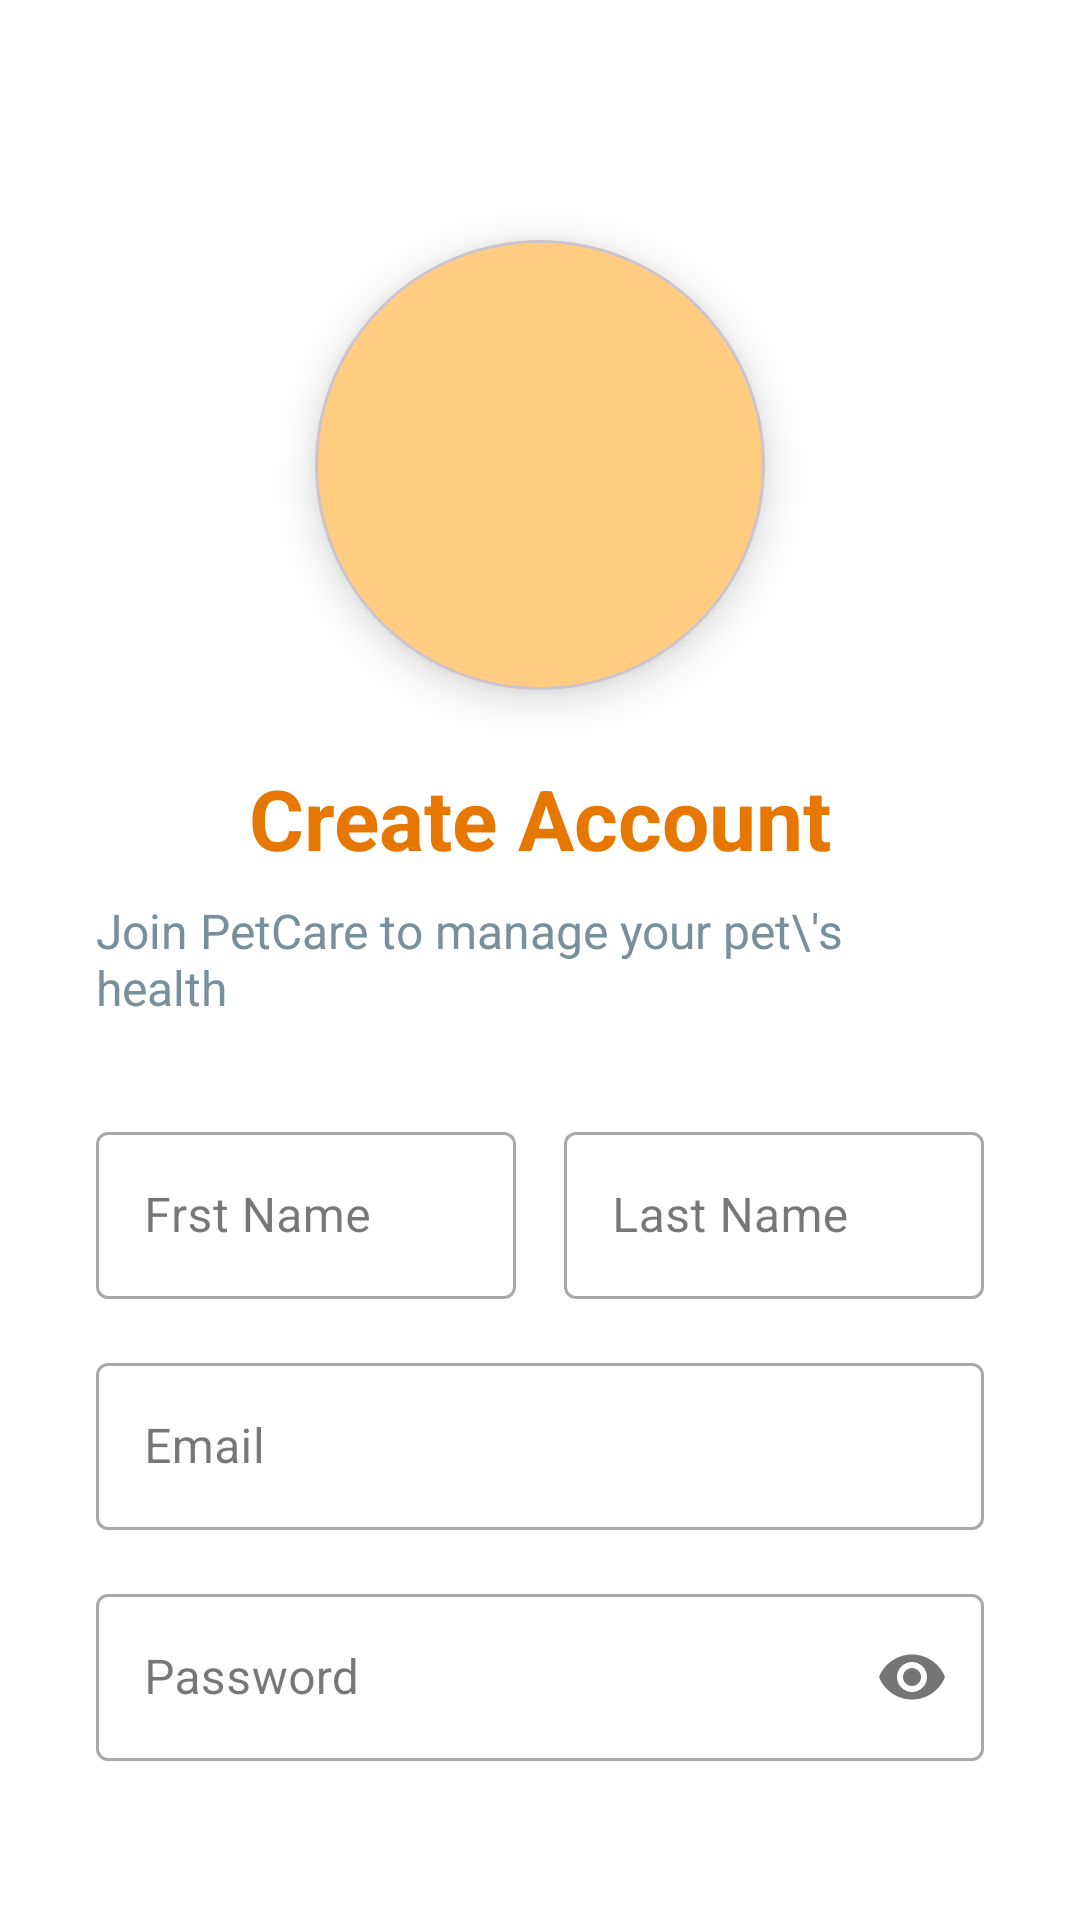

Here is an Android app screen rendered from its layout file. Give the layout XML and the strings, colors and styles it references.
<!-- AndroidManifest.xml: application theme Theme.PetCare -->
<!-- res/layout/fragment_start_sign_up_screen.xml -->
<?xml version="1.0" encoding="utf-8"?>
<androidx.constraintlayout.widget.ConstraintLayout xmlns:android="http://schemas.android.com/apk/res/android"
    xmlns:app="http://schemas.android.com/apk/res-auto"
    xmlns:tools="http://schemas.android.com/tools"
    android:id="@+id/start_sign_up_screen"
    android:layout_width="match_parent"
    android:layout_height="match_parent"
    android:background="@color/white"
    android:padding="32dp"
    tools:context=".startactivity.auth.StartSignUpScreen">

    
    <androidx.constraintlayout.widget.ConstraintLayout
        android:id="@+id/signup_header"
        android:layout_width="match_parent"
        android:layout_height="wrap_content"
        android:layout_marginTop="32dp"
        app:layout_constraintTop_toTopOf="parent">

        <com.google.android.material.card.MaterialCardView
            android:id="@+id/signup_logo"
            android:layout_width="150dp"
            android:layout_height="150dp"
            android:layout_marginTop="16dp"
            app:cardBackgroundColor="@color/primary_light"
            app:cardCornerRadius="75dp"
            app:cardElevation="8dp"
            app:layout_constraintEnd_toEndOf="parent"
            app:layout_constraintStart_toStartOf="parent"
            app:layout_constraintTop_toTopOf="parent">

            <ImageView
                android:layout_width="75dp"
                android:layout_height="75dp"
                android:layout_gravity="center"
                android:src="@drawable/ic_pets"
                app:tint="@color/white" />
        </com.google.android.material.card.MaterialCardView>

        <TextView
            android:id="@+id/signup_title"
            android:layout_width="wrap_content"
            android:layout_height="wrap_content"
            android:layout_marginTop="24dp"
            android:text="Create Account"
            android:textColor="@color/primary_dark"
            android:textSize="28sp"
            android:textStyle="bold"
            app:layout_constraintEnd_toEndOf="parent"
            app:layout_constraintStart_toStartOf="parent"
            app:layout_constraintTop_toBottomOf="@id/signup_logo" />

        <TextView
            android:id="@+id/signup_subtitle"
            android:layout_width="wrap_content"
            android:layout_height="wrap_content"
            android:layout_marginTop="8dp"
            android:text="Join PetCare to manage your pet\'s health"
            android:textColor="@color/text_light"
            android:textSize="16sp"
            app:layout_constraintEnd_toEndOf="parent"
            app:layout_constraintStart_toStartOf="parent"
            app:layout_constraintTop_toBottomOf="@id/signup_title" />
    </androidx.constraintlayout.widget.ConstraintLayout>

    
    <LinearLayout
        android:id="@+id/signup_form"
        android:layout_width="match_parent"
        android:layout_height="wrap_content"
        android:layout_marginTop="32dp"
        android:orientation="vertical"
        app:layout_constraintTop_toBottomOf="@id/signup_header">

        <LinearLayout
            android:layout_width="match_parent"
            android:layout_height="wrap_content"
            android:layout_marginBottom="16dp"
            android:orientation="horizontal">

            <com.google.android.material.textfield.TextInputLayout
                android:id="@+id/first_name_layout"
                style="@style/Widget.MaterialComponents.TextInputLayout.OutlinedBox"
                android:layout_width="0dp"
                android:layout_height="wrap_content"
                android:layout_marginEnd="8dp"
                android:layout_weight="1"
                android:hint="Frst Name">

                <com.google.android.material.textfield.TextInputEditText
                    android:id="@+id/first_name_input"
                    android:layout_width="match_parent"
                    android:layout_height="wrap_content"
                    android:inputType="textPersonName" />
            </com.google.android.material.textfield.TextInputLayout>

            <com.google.android.material.textfield.TextInputLayout
                android:id="@+id/last_name_layout"
                style="@style/Widget.MaterialComponents.TextInputLayout.OutlinedBox"
                android:layout_width="0dp"
                android:layout_height="wrap_content"
                android:layout_marginStart="8dp"
                android:layout_weight="1"
                android:hint="Last Name">

                <com.google.android.material.textfield.TextInputEditText
                    android:id="@+id/last_name_input"
                    android:layout_width="match_parent"
                    android:layout_height="wrap_content"
                    android:inputType="textPersonName" />
            </com.google.android.material.textfield.TextInputLayout>
        </LinearLayout>

















        <com.google.android.material.textfield.TextInputLayout
            android:id="@+id/email_layout"
            style="@style/Widget.MaterialComponents.TextInputLayout.OutlinedBox"
            android:layout_width="match_parent"
            android:layout_height="wrap_content"
            android:layout_marginBottom="16dp"
            android:hint="Email">

            <com.google.android.material.textfield.TextInputEditText
                android:id="@+id/email_input"
                android:layout_width="match_parent"
                android:layout_height="wrap_content"
                android:inputType="textEmailAddress" />
        </com.google.android.material.textfield.TextInputLayout>

        <com.google.android.material.textfield.TextInputLayout
            android:id="@+id/password_layout"
            style="@style/Widget.MaterialComponents.TextInputLayout.OutlinedBox"
            android:layout_width="match_parent"
            android:layout_height="wrap_content"
            android:layout_marginBottom="16dp"
            android:hint="Password"
            app:passwordToggleEnabled="true">

            <com.google.android.material.textfield.TextInputEditText
                android:id="@+id/password_input"
                android:layout_width="match_parent"
                android:layout_height="wrap_content"
                android:inputType="textPassword" />
        </com.google.android.material.textfield.TextInputLayout>

        <com.google.android.material.checkbox.MaterialCheckBox
            android:id="@+id/terms_checkbox"
            android:layout_width="match_parent"
            android:layout_height="wrap_content"
            android:layout_marginBottom="24dp"
            android:text="I agree to the Terms of Service and Privacy Policy"
            android:textColor="@color/text_light"
            android:textSize="14sp" />

        <com.google.android.material.button.MaterialButton
            android:id="@+id/signup_button"
            android:layout_width="match_parent"
            android:layout_height="wrap_content"
            android:layout_marginBottom="24dp"
            android:padding="16dp"
            android:text="Sign Up"
            android:textColor="@color/white"
            android:textSize="16sp"
            app:backgroundTint="@color/primary_color"
            app:cornerRadius="24dp" />

    </LinearLayout>
</androidx.constraintlayout.widget.ConstraintLayout>
<!-- resources referenced by this layout -->
<resources>
  <color name="primary_color">#FF9500</color>
  <color name="primary_dark">#E67700</color>
  <color name="primary_light">#FFCC80</color>
  <color name="text_light">#78909C</color>
  <color name="white">#FFFFFF</color>
  <style name="Theme.PetCare" parent="Base.Theme.PetCare" />
  <style name="Base.Theme.PetCare" parent="Theme.Material3.DayNight.NoActionBar">
          
           <item name="colorPrimary">@color/primary_color</item>
          <item name="titleTextColor">@color/white</item>
      </style>
</resources>
